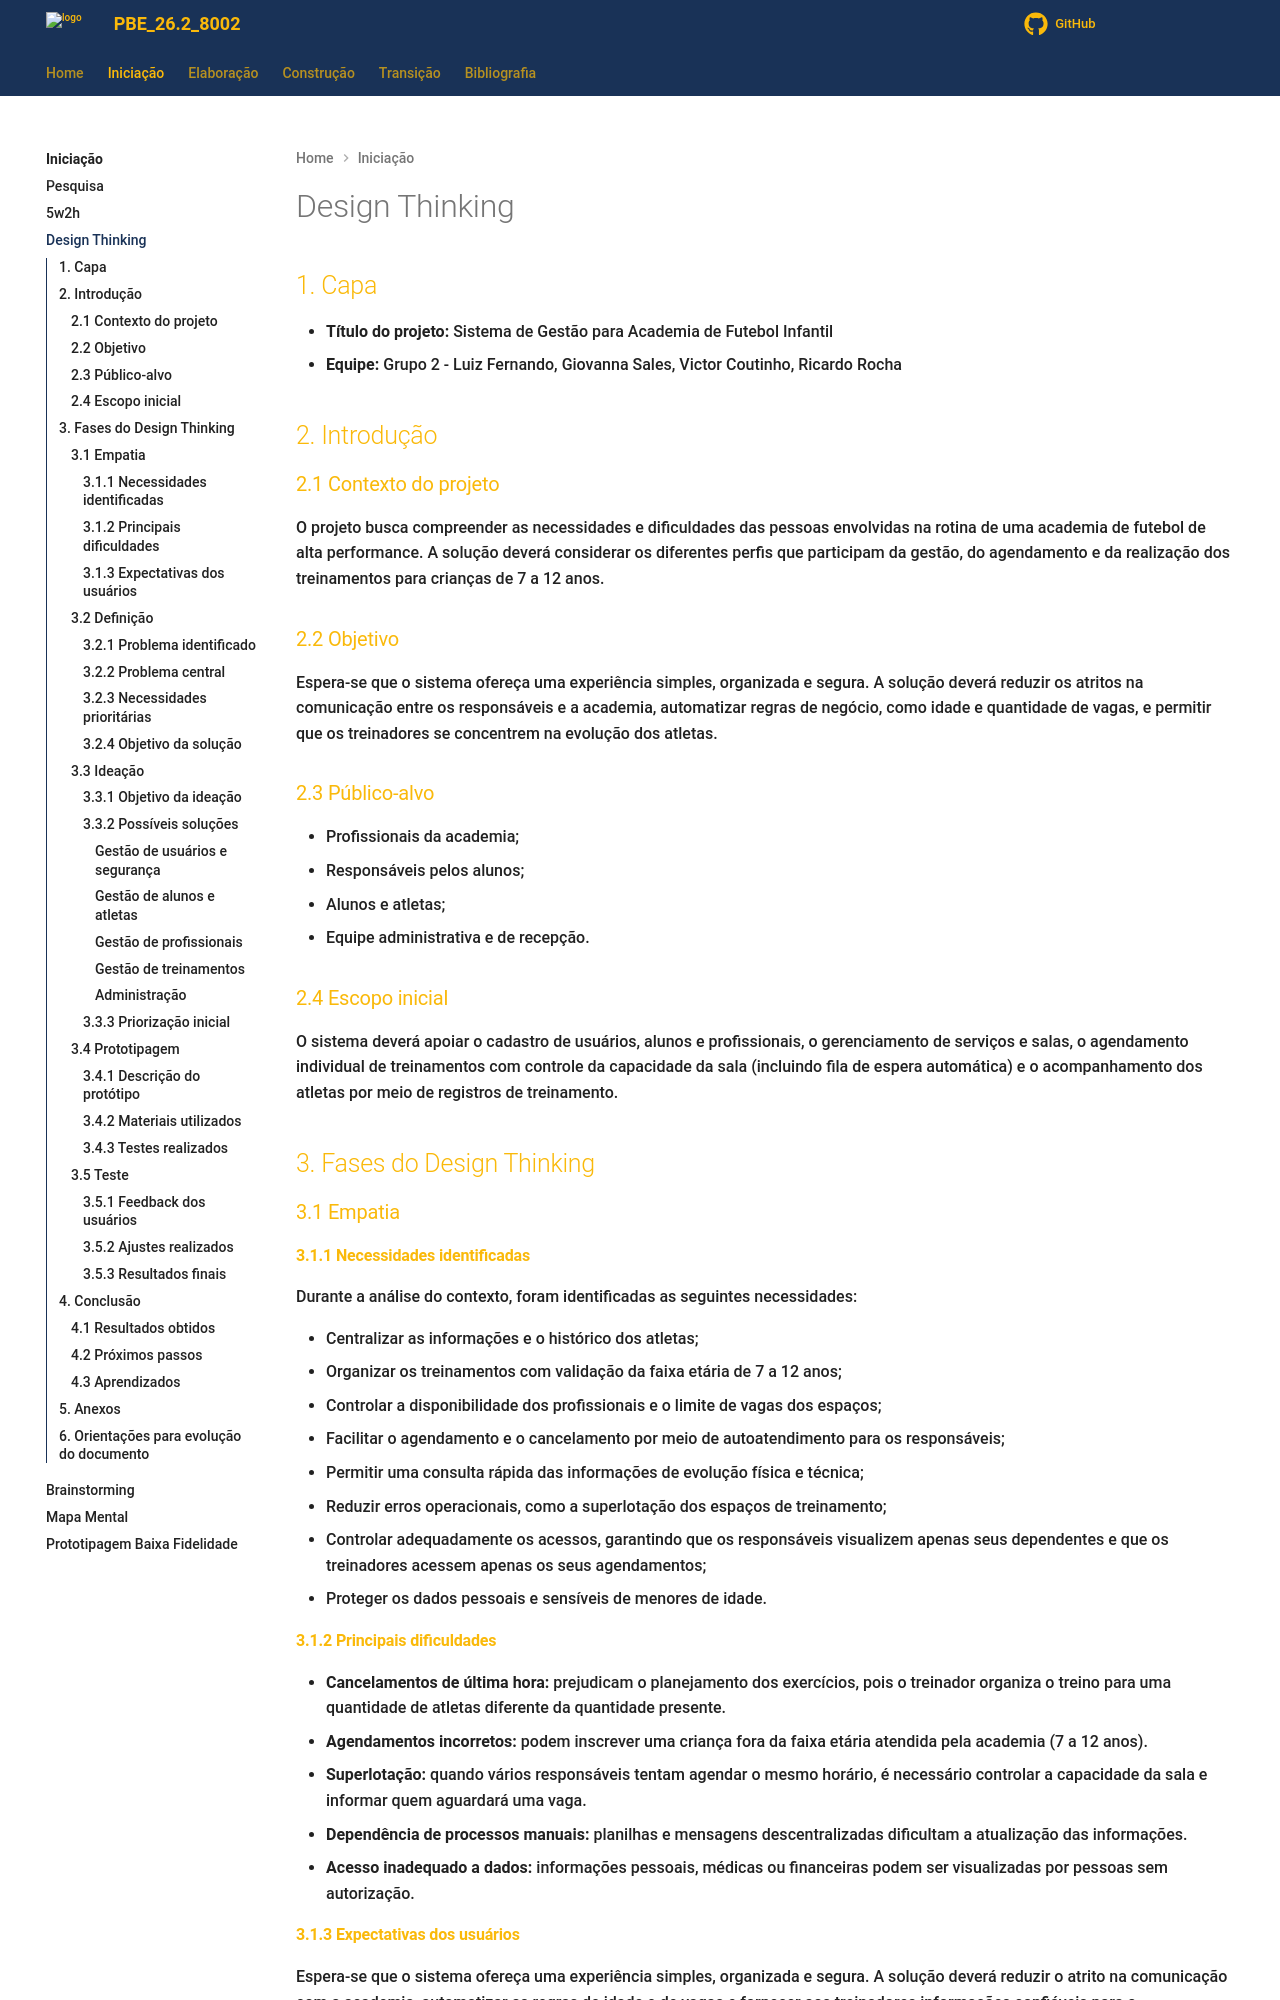

repository: Projetos-de-Extensao/PBE_26.2_8002_II · page: Iniciacao/design_thinking/index.html · generator: mkdocs

---
id: dt
title: Design Thinking
---

# Design Thinking

## 1. Capa

- **Título do projeto:** Sistema de Gestão para Academia de Futebol Infantil
- **Equipe:** Grupo 2 - Luiz Fernando, Giovanna Sales, Victor Coutinho, Ricardo Rocha

## 2. Introdução

### 2.1 Contexto do projeto

O projeto busca compreender as necessidades e dificuldades das pessoas envolvidas na rotina de uma academia de futebol de alta performance. A solução deverá considerar os diferentes perfis que participam da gestão, do agendamento e da realização dos treinamentos para crianças de 7 a 12 anos.

### 2.2 Objetivo

Espera-se que o sistema ofereça uma experiência simples, organizada e segura. A solução deverá reduzir os atritos na comunicação entre os responsáveis e a academia, automatizar regras de negócio, como idade e quantidade de vagas, e permitir que os treinadores se concentrem na evolução dos atletas.

### 2.3 Público-alvo

- Profissionais da academia;
- Responsáveis pelos alunos;
- Alunos e atletas;
- Equipe administrativa e de recepção.

### 2.4 Escopo inicial

O sistema deverá apoiar o cadastro de usuários, alunos e profissionais, o gerenciamento de serviços e salas, o agendamento individual de treinamentos com controle da capacidade da sala (incluindo fila de espera automática) e o acompanhamento dos atletas por meio de registros de treinamento.

## 3. Fases do Design Thinking

### 3.1 Empatia

#### 3.1.1 Necessidades identificadas

Durante a análise do contexto, foram identificadas as seguintes necessidades:

- Centralizar as informações e o histórico dos atletas;
- Organizar os treinamentos com validação da faixa etária de 7 a 12 anos;
- Controlar a disponibilidade dos profissionais e o limite de vagas dos espaços;
- Facilitar o agendamento e o cancelamento por meio de autoatendimento para os responsáveis;
- Permitir uma consulta rápida das informações de evolução física e técnica;
- Reduzir erros operacionais, como a superlotação dos espaços de treinamento;
- Controlar adequadamente os acessos, garantindo que os responsáveis visualizem apenas seus dependentes e que os treinadores acessem apenas os seus agendamentos;
- Proteger os dados pessoais e sensíveis de menores de idade.

#### 3.1.2 Principais dificuldades

- **Cancelamentos de última hora:** prejudicam o planejamento dos exercícios, pois o treinador organiza o treino para uma quantidade de atletas diferente da quantidade presente.
- **Agendamentos incorretos:** podem inscrever uma criança fora da faixa etária atendida pela academia (7 a 12 anos).
- **Superlotação:** quando vários responsáveis tentam agendar o mesmo horário, é necessário controlar a capacidade da sala e informar quem aguardará uma vaga.
- **Dependência de processos manuais:** planilhas e mensagens descentralizadas dificultam a atualização das informações.
- **Acesso inadequado a dados:** informações pessoais, médicas ou financeiras podem ser visualizadas por pessoas sem autorização.
